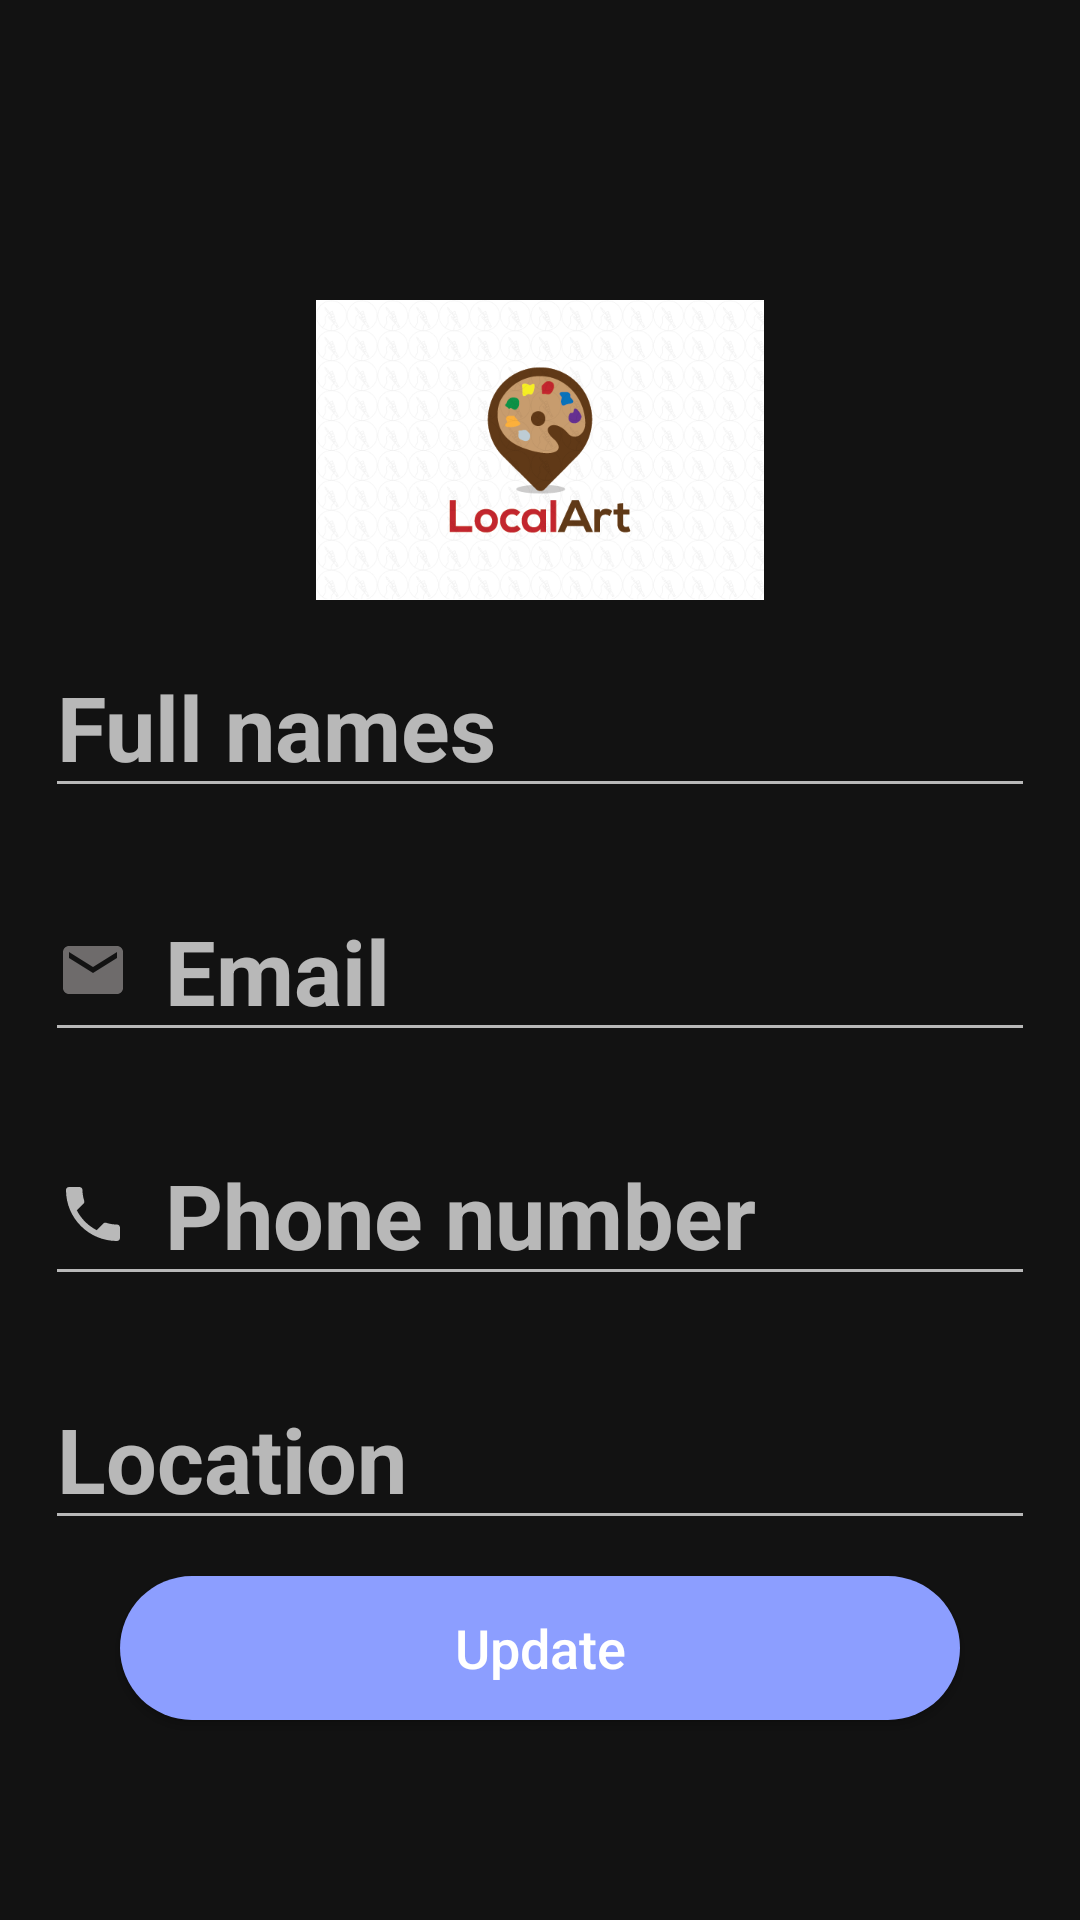

Android layout source for this screen:
<!-- AndroidManifest.xml: application theme Theme.ARTG -->
<!-- res/layout/activity_account.xml -->
<?xml version="1.0" encoding="utf-8"?>
<RelativeLayout xmlns:android="http://schemas.android.com/apk/res/android"
    xmlns:app="http://schemas.android.com/apk/res-auto"
    xmlns:tools="http://schemas.android.com/tools"
    android:layout_width="match_parent"
    android:layout_height="match_parent"
    tools:context=".Account">
    <ImageView
        android:id="@+id/img_account"
        android:layout_width="200dp"
        android:layout_height="100dp"
        android:layout_centerHorizontal="true"
        android:layout_marginTop="100dp"
        android:src="@drawable/loco" />

    <EditText
        android:id="@+id/txt_account"
        android:layout_width="match_parent"
        android:layout_height="wrap_content"
        android:layout_below="@+id/img_account"
        android:layout_centerHorizontal="true"
        android:layout_marginLeft="30dp"
        android:layout_marginTop="12dp"
        android:layout_marginBottom="12dp"
        android:drawableLeft="@drawable/ic_profile"
        android:drawablePadding="12dp"
        android:hint="Full names"
        android:textSize="30dp"
        android:textStyle="bold" />

    <EditText
        android:id="@+id/txt_account2"
        android:layout_width="match_parent"
        android:layout_height="wrap_content"
        android:layout_below="@+id/txt_account"
        android:layout_centerHorizontal="true"
        android:layout_marginLeft="30dp"
        android:layout_marginTop="12dp"
        android:layout_marginBottom="12dp"
        android:drawableLeft="@drawable/ic_baseline_email"
        android:drawablePadding="12dp"
        android:hint="Email"
        android:textSize="30dp"
        android:textStyle="bold" />

    <EditText
        android:id="@+id/txt_account3"
        android:layout_width="match_parent"
        android:layout_height="wrap_content"
        android:layout_below="@+id/txt_account2"
        android:layout_centerHorizontal="true"
        android:layout_marginLeft="30dp"
        android:layout_marginTop="12dp"
        android:layout_marginBottom="12dp"
        android:drawableLeft="@drawable/ic_phone"
        android:drawablePadding="12dp"
       android:hint="Phone number"
        android:textSize="30dp"
        android:textStyle="bold" />
    <EditText
        android:id="@+id/txt_account4"
        android:layout_width="match_parent"
        android:layout_height="wrap_content"
        android:layout_below="@+id/txt_account3"
        android:layout_centerHorizontal="true"
        android:layout_marginLeft="30dp"
        android:layout_marginTop="12dp"
        android:layout_marginBottom="12dp"
        android:drawableLeft="@drawable/ic_baseline_add_location"
        android:drawablePadding="12dp"
       android:hint="Location"
        android:textSize="30dp"
        android:textStyle="bold" />
    <Button
        android:id="@+id/account_btn"
        android:layout_width="match_parent"
        android:layout_height="wrap_content"
        android:layout_below="@id/txt_account4"
        android:layout_marginLeft="40dp"
        android:layout_marginRight="40dp"
        android:layout_marginBottom="12dp"
        android:padding="10dp"
        android:text="Update"
        android:textAllCaps="false"
        android:background="@drawable/custom_button"
        android:textSize="18sp" />


</RelativeLayout>
<!-- resources referenced by this layout -->
<resources>
  <!-- drawable custom_button (drawable) -->
  <?xml version="1.0" encoding="utf-8"?>
  <shape xmlns:android="http://schemas.android.com/apk/res/android"
      android:shape="rectangle">
      <corners android:radius="26dp"/>
      <solid android:color="#8C9EFF" />
  
  </shape>
  <!-- drawable ic_baseline_email (drawable) -->
  <vector android:height="24dp" android:tint="#6E6B6B"
      android:viewportHeight="24" android:viewportWidth="24"
      android:width="24dp" xmlns:android="http://schemas.android.com/apk/res/android">
      <path android:fillColor="#323030" android:pathData="M20,4L4,4c-1.1,0 -1.99,0.9 -1.99,2L2,18c0,1.1 0.9,2 2,2h16c1.1,0 2,-0.9 2,-2L22,6c0,-1.1 -0.9,-2 -2,-2zM20,8l-8,5 -8,-5L4,6l8,5 8,-5v2z"/>
  </vector>
  <!-- drawable ic_phone (drawable) -->
  <vector xmlns:android="http://schemas.android.com/apk/res/android"
      android:width="24dp"
      android:height="24dp"
      android:viewportWidth="24"
      android:viewportHeight="24"
      android:tint="?attr/colorControlNormal">
    <path
        android:fillColor="#323030"
        android:pathData="M6.62,10.79c1.44,2.83 3.76,5.14 6.59,6.59l2.2,-2.2c0.27,-0.27 0.67,-0.36 1.02,-0.24 1.12,0.37 2.33,0.57 3.57,0.57 0.55,0 1,0.45 1,1V20c0,0.55 -0.45,1 -1,1 -9.39,0 -17,-7.61 -17,-17 0,-0.55 0.45,-1 1,-1h3.5c0.55,0 1,0.45 1,1 0,1.25 0.2,2.45 0.57,3.57 0.11,0.35 0.03,0.74 -0.25,1.02l-2.2,2.2z"/>
  </vector>
  <!-- drawable loco: png bitmap (drawable, 85272 bytes) -->
  <style name="Theme.ARTG" parent="Theme.MaterialComponents.NoActionBar">
          
          <item name="colorPrimary">#080809</item>
          <item name="colorPrimaryVariant">@color/purple_700</item>
          <item name="colorOnPrimary">@color/white</item>
          
          <item name="colorSecondary">@color/teal_200</item>
          <item name="colorSecondaryVariant">@color/teal_700</item>
          <item name="colorOnSecondary">@color/black</item>
          
          <item name="android:statusBarColor" tools:targetApi="l">?attr/colorPrimaryVariant</item>
          
      </style>
  <!-- not gathered from this repository: default colours our renderer supplied (Android Studio template values) -->
  <color name="purple_700">#FF3700B3</color>
  <color name="teal_200">#FF03DAC5</color>
  <color name="teal_700">#FF018786</color>
  <color name="black">#FF000000</color>
  <color name="white">#FFFFFFFF</color>
</resources>
